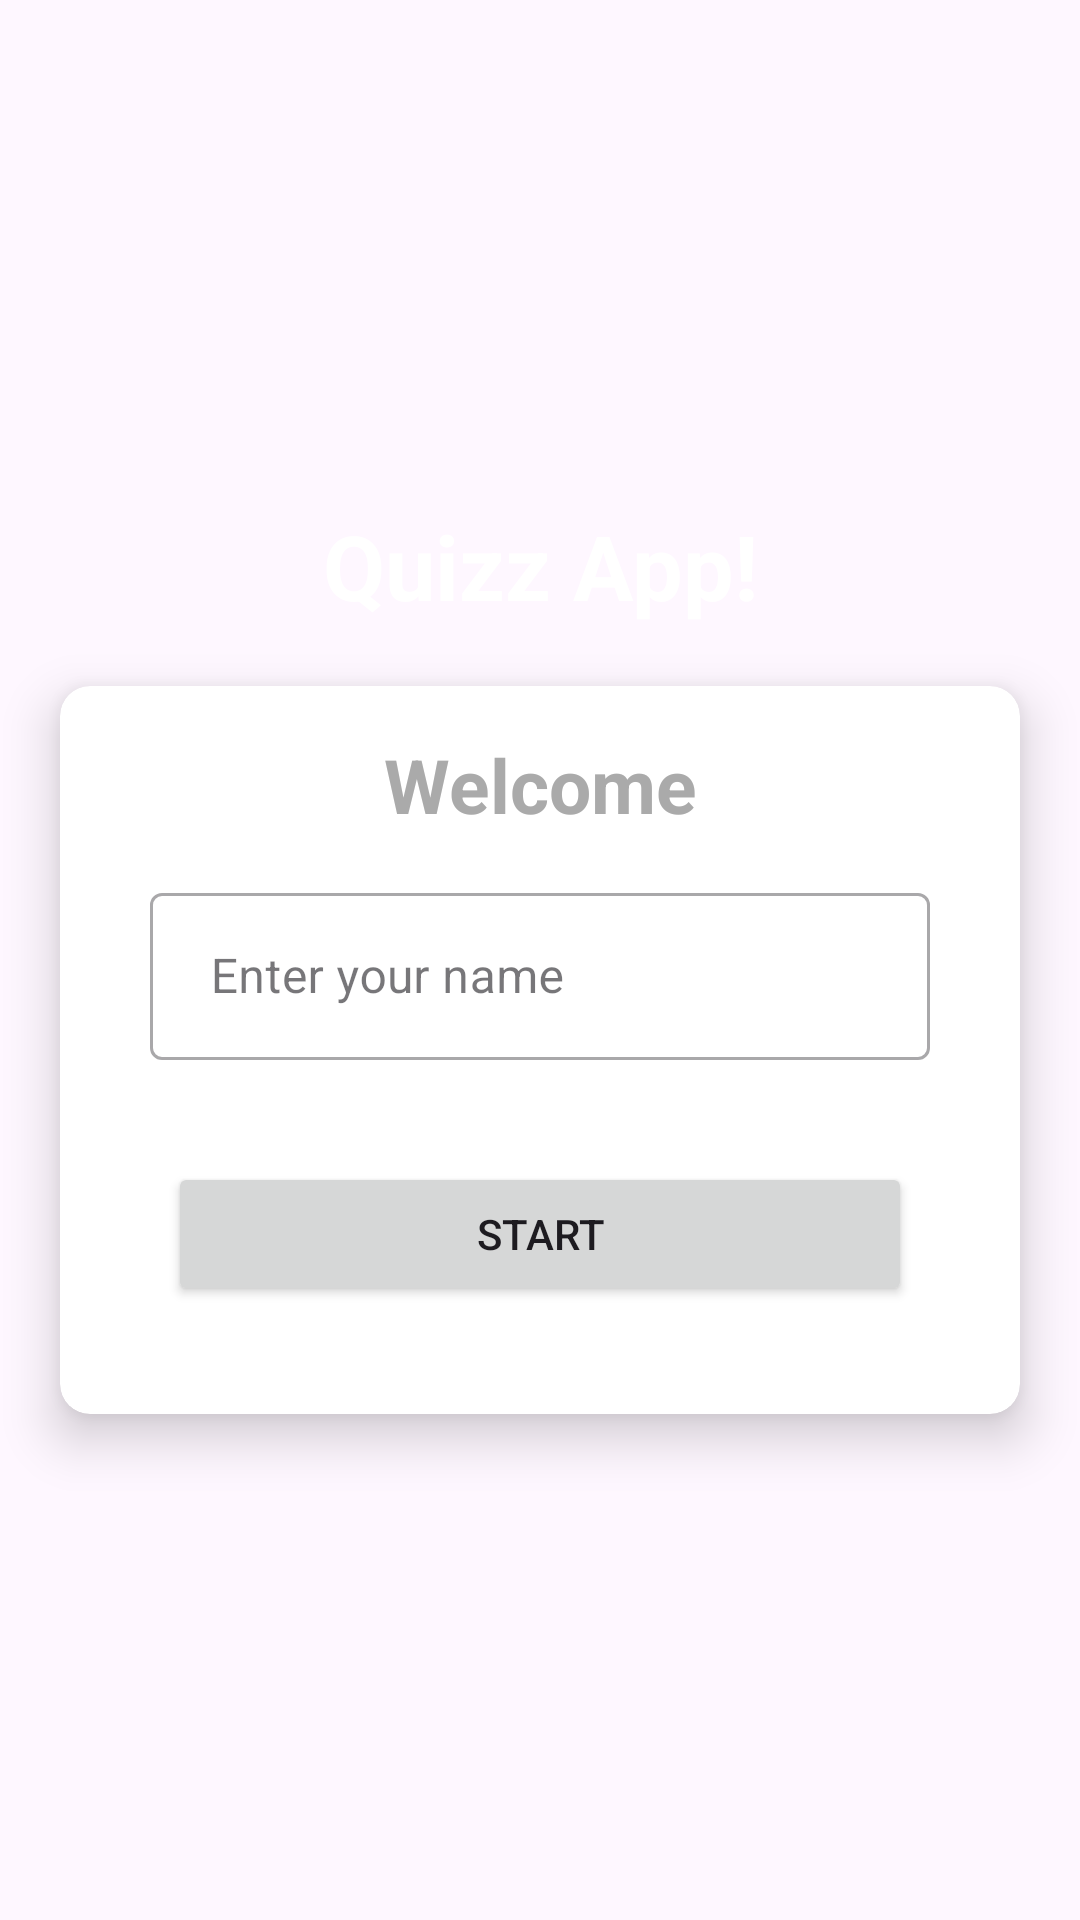

This screen was rendered from an Android layout file. Write that file and the resources it references.
<!-- AndroidManifest.xml: application theme Base.Theme.Projectt -->
<!-- res/layout/fragment_title.xml -->
<?xml version="1.0" encoding="utf-8"?>
<layout xmlns:tools="http://schemas.android.com/tools"
    xmlns:android="http://schemas.android.com/apk/res/android"
    xmlns:app="http://schemas.android.com/apk/res-auto">
<LinearLayout
    android:layout_width="match_parent"
    android:layout_height="match_parent"
    android:gravity="center"
    android:background="@drawable/ic_bg"
    android:orientation="vertical">

    <TextView
        android:id="@+id/tv_app_name"
        android:layout_width="match_parent"
        android:layout_height="wrap_content"
        android:layout_marginBottom="20dp"
        android:gravity="center"
        android:text="Quizz App!"
        android:textColor="@color/white"
        android:textSize="30sp"
        android:textStyle="bold" />


    <androidx.cardview.widget.CardView
        android:layout_width="match_parent"
        android:layout_height="wrap_content"
        app:cardCornerRadius="10dp"
        android:layout_marginEnd="20dp"
        android:layout_marginStart="20dp"
        app:cardElevation="10dp">

        <LinearLayout
            android:layout_width="match_parent"
            android:layout_height="wrap_content"
            android:padding="16dp"

            android:orientation="vertical">

            <TextView
                android:layout_width="match_parent"
                android:layout_height="wrap_content"
                android:gravity="center"
                android:text="Welcome"
                android:textColor="@android:color/darker_gray"
                android:textSize="25sp"
                android:textStyle="bold" />

            <com.google.android.material.textfield.TextInputLayout
                android:layout_width="match_parent"
                android:layout_height="wrap_content"
                android:layout_margin="14dp"
                style="@style/Widget.MaterialComponents.TextInputLayout.OutlinedBox">

                <androidx.appcompat.widget.AppCompatEditText
                    android:layout_width="match_parent"
                    android:layout_height="wrap_content"
                    android:id="@+id/et_name"
                    android:hint=" Enter your name"
                    android:textColorHint="@color/white"
                    android:textColor="@color/white"
                    android:inputType="textPersonName"/>



            </com.google.android.material.textfield.TextInputLayout>

            <Button
                android:layout_width="match_parent"
                android:layout_height="wrap_content"
                android:id="@+id/startBtn"
                android:layout_margin="20dp"
                android:layout_gravity="center"
                android:text="Start"/>






        </LinearLayout>





    </androidx.cardview.widget.CardView>

</LinearLayout>

</layout>
<!-- resources referenced by this layout -->
<resources>
  <color name="white">#FFFFFFFF</color>
  <style name="Base.Theme.Projectt" parent="Theme.Material3.DayNight.NoActionBar">
      </style>
</resources>
